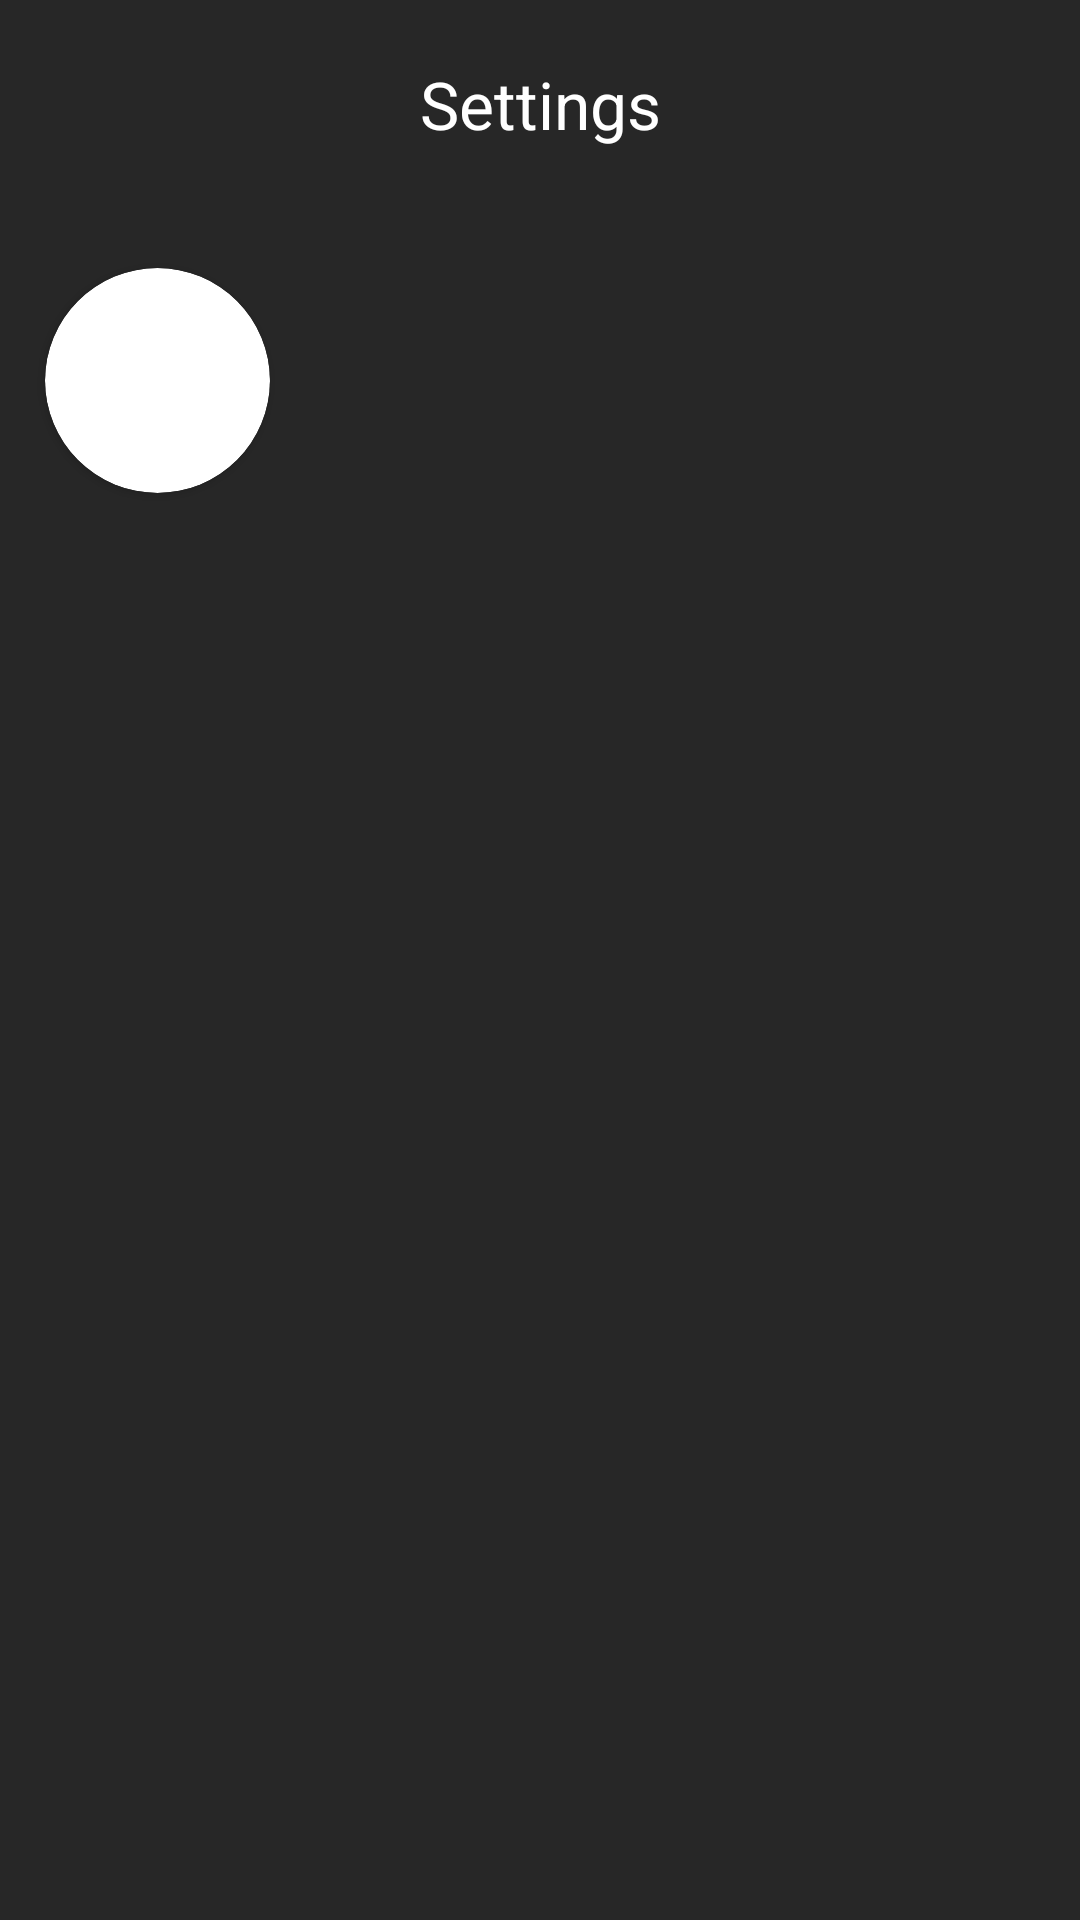

Here is an Android app screen rendered from its layout file. Give the layout XML and the strings, colors and styles it references.
<!-- AndroidManifest.xml: application theme Theme.MAD -->
<!-- res/layout/activity_setting_page.xml -->
<?xml version="1.0" encoding="utf-8"?>
<androidx.constraintlayout.widget.ConstraintLayout xmlns:android="http://schemas.android.com/apk/res/android"
    xmlns:app="http://schemas.android.com/apk/res-auto"
    xmlns:tools="http://schemas.android.com/tools"
    android:layout_width="match_parent"
    android:layout_height="match_parent"
    android:background="@color/dark"
    tools:context=".SettingPage">

    <TextView
        android:id="@+id/settings"
        android:layout_width="wrap_content"
        android:layout_height="wrap_content"
        android:layout_marginTop="20dp"
        android:text="@string/settings"
        android:textColor="@color/white"
        android:textSize="22sp"

        app:layout_constraintEnd_toEndOf="parent"
        app:layout_constraintHorizontal_bias="0.5"
        app:layout_constraintStart_toStartOf="parent"
        app:layout_constraintTop_toTopOf="parent" />

    <androidx.cardview.widget.CardView
        android:id="@+id/profilePhoto"
        android:layout_width="wrap_content"
        android:layout_height="wrap_content"
        android:layout_marginStart="15dp"
        android:layout_marginTop="40dp"
        app:cardCornerRadius="70dp"
        app:layout_constraintStart_toStartOf="parent"
        app:layout_constraintTop_toBottomOf="@+id/settings">

        <ImageView
            android:layout_width="75dp"
            android:layout_height="75dp"
            android:src="@drawable/img" />

    </androidx.cardview.widget.CardView>


</androidx.constraintlayout.widget.ConstraintLayout>
<!-- resources referenced by this layout -->
<resources>
  <color name="dark">#272727</color>
  <color name="white">#FFFFFFFF</color>
  <string name="settings">Settings</string>
  <style name="Theme.MAD" parent="Theme.AppCompat.DayNight.NoActionBar">
          
          <item name="colorPrimary">@color/purple_500</item>
          <item name="colorPrimaryVariant">@color/black</item>
          <item name="colorOnPrimary">@color/white</item>
          
          <item name="colorSecondary">@color/teal_200</item>
          <item name="colorSecondaryVariant">@color/teal_700</item>
          <item name="colorOnSecondary">@color/black</item>
          
          <item name="android:statusBarColor" tools:targetApi="l">?attr/colorPrimaryVariant</item>
          
      </style>
  <color name="purple_500">#FF6200EE</color>
  <color name="black">#FF000000</color>
  <color name="teal_200">#FF03DAC5</color>
  <color name="teal_700">#FF018786</color>
</resources>
